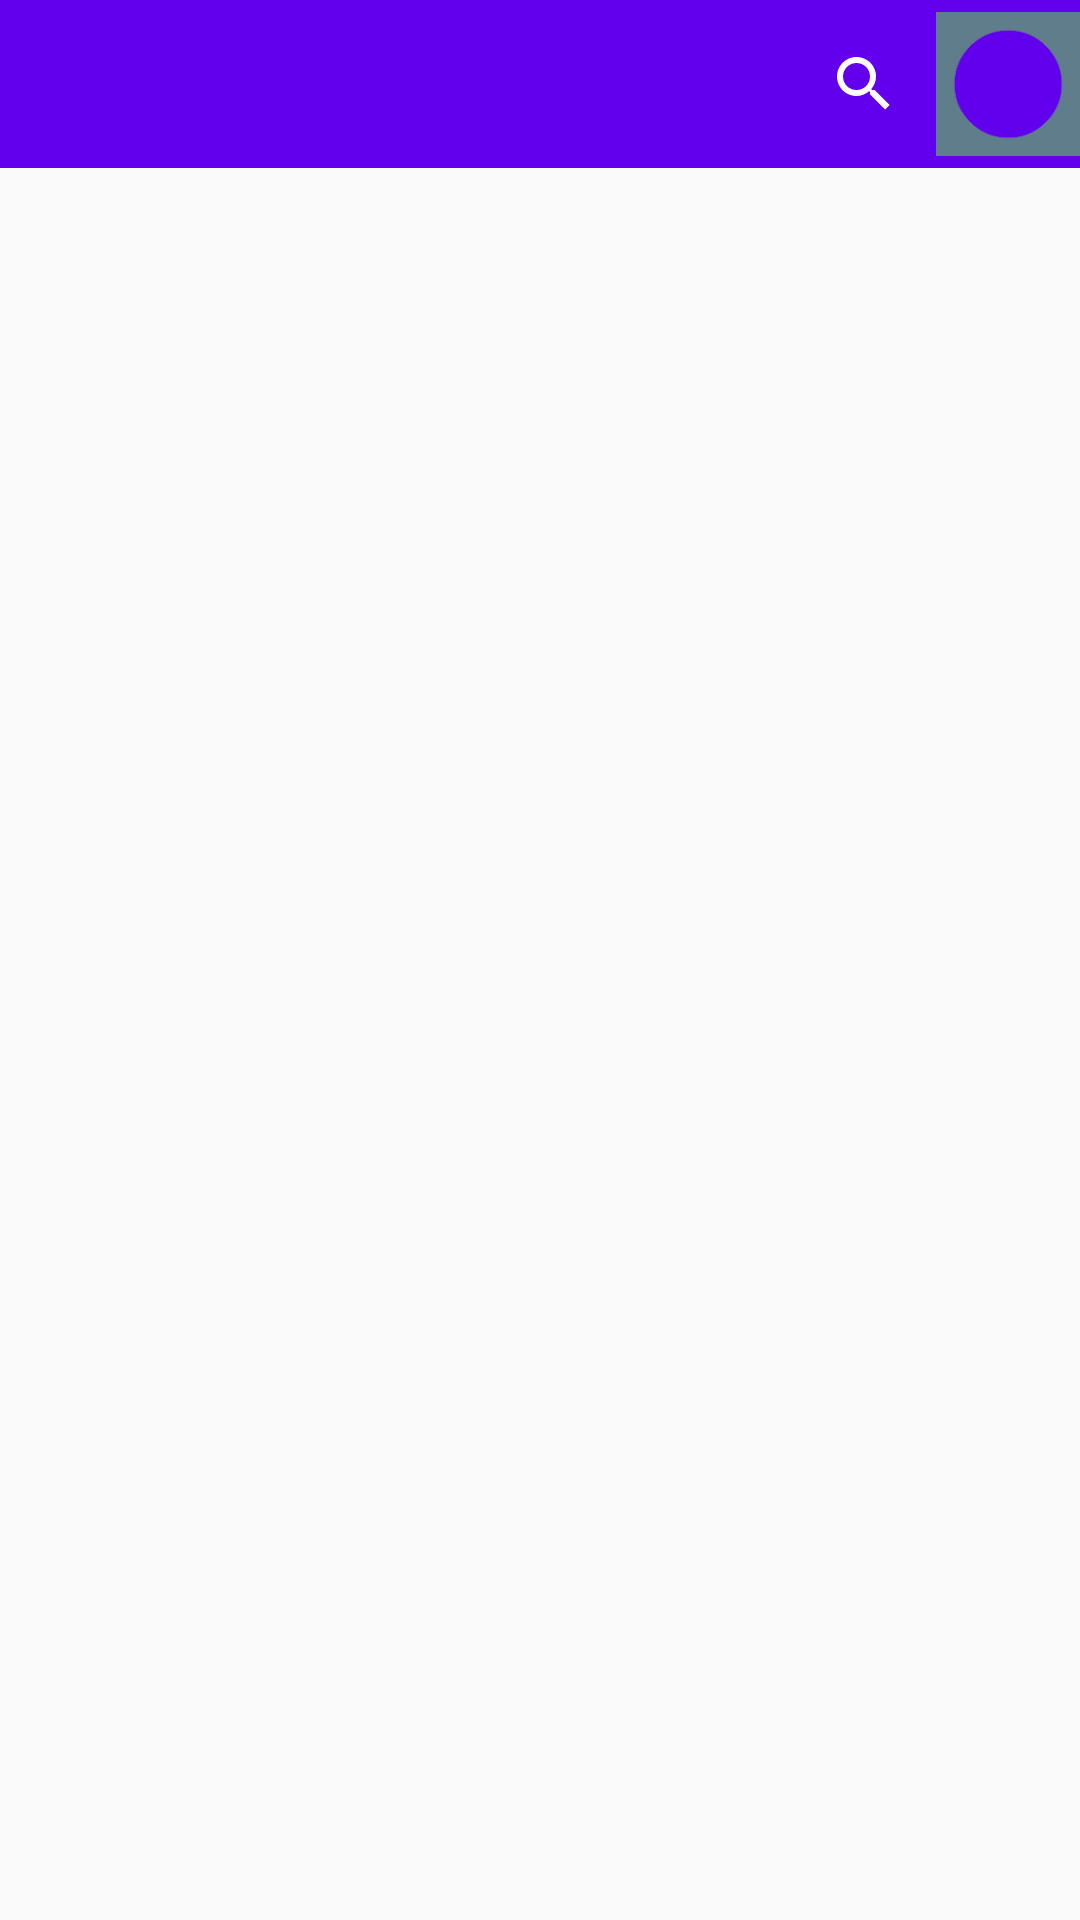

The Android layout XML behind this screen, and the referenced resources:
<!-- AndroidManifest.xml: application theme AppTheme -->
<!-- res/layout/activity_main.xml -->
<?xml version="1.0" encoding="utf-8"?>
<android.support.v4.widget.DrawerLayout xmlns:android="http://schemas.android.com/apk/res/android"
    xmlns:app="http://schemas.android.com/apk/res-auto"
    android:id="@+id/drawer_layout"
    android:layout_width="match_parent"
    android:layout_height="match_parent"
    android:fitsSystemWindows="true">

    
    <LinearLayout
        android:id="@+id/content_frame"
        android:layout_width="match_parent"
        android:layout_height="match_parent"
        android:orientation="vertical">
        <android.support.v7.widget.Toolbar
            android:id="@+id/toolbar"
            android:layout_width="match_parent"
            app:titleTextColor="@color/white"
            android:layout_height="?attr/actionBarSize"
            android:background="?attr/colorPrimary"
            android:theme="@style/AppTheme" >
            <ImageButton
                android:layout_width="48dp"
                android:id="@+id/setting_button"
                android:background="?attr/selectableItemBackground"
                android:padding="4dp"

                android:src="@drawable/ic_wb_settings"
                android:layout_gravity="end"
                android:layout_height="48dp" />
            <SearchView
                android:layout_width="wrap_content"
                android:id="@+id/search_entry"
                android:layout_gravity="end"
                android:theme="@style/SearchTheme"
                android:layout_height="wrap_content"/>

        </android.support.v7.widget.Toolbar>
        <FrameLayout
            android:id="@+id/frame_container"
            android:layout_width="match_parent"
            android:layout_height="match_parent"
            />

    </LinearLayout>
    
    <android.support.design.widget.NavigationView
        android:id="@+id/nav_view"
        android:layout_width="wrap_content"
        app:itemBackground="@drawable/nav_view_item_background"
        android:layout_height="match_parent"
        android:layout_gravity="start"
        app:headerLayout="@layout/nav_header"
        android:fitsSystemWindows="true"
        app:menu="@menu/main_menu"/>

</android.support.v4.widget.DrawerLayout>
<!-- res/layout/nav_header.xml (included above) -->
<?xml version="1.0" encoding="utf-8"?>
<LinearLayout xmlns:android="http://schemas.android.com/apk/res/android"
    android:layout_width="match_parent"
    android:layout_height="200dp"
    android:background="@color/colorPrimary"
    android:padding="16dp"
    android:orientation="vertical"
    android:gravity="bottom">

    <ImageView
        android:layout_width="100dp"
        android:src="@mipmap/ic_launcher"
        android:layout_gravity="center_horizontal"
        android:layout_margin="20dp"
        android:layout_height="100dp" />
    <TextView
        android:layout_width="match_parent"
        android:layout_height="wrap_content"
        android:layout_gravity="center_horizontal"
        android:fontFamily=""
        android:gravity="center"
        android:textColor="@color/white"
        android:textSize="18sp"
        android:text="@string/sidebar_text"
        />


</LinearLayout>
<!-- resources referenced by this layout -->
<resources>
  <color name="colorPrimary">#6200ee</color>
  <color name="white">#ffffffff</color>
  <!-- drawable ic_wb_settings: png bitmap (drawable-hdpi, 5603 bytes) -->
  <!-- drawable nav_view_item_background (drawable) -->
  <?xml version="1.0" encoding="utf-8"?>
  <selector xmlns:android="http://schemas.android.com/apk/res/android">
      <item android:drawable="@color/colorPrimaryLight" android:state_checked="true" />
      <item android:drawable="@android:color/transparent" />
  </selector>
  <!-- mipmap ic_launcher: png bitmap (mipmap-hdpi, 6234 bytes) -->
  <string name="sidebar_text">Banja Luka Tourist guide</string>
  <style name="AppTheme" parent="Theme.AppCompat.Light.DarkActionBar">
          
          <item name="drawerArrowStyle">@style/DrawerIcon</item>
          <item name="colorPrimary">@color/colorPrimary</item>
  
          <item name="android:statusBarColor">@color/colorPrimary</item>
          <item name="colorAccent">@color/colorPrimaryLight</item>
  
          <item name="preferenceTheme">@style/PreferenceThemeOverlay</item>
  
      </style>
  <style name="SearchTheme" parent="AppTheme">
          <item name="android:textColorPrimary">@color/white</item>
          <item name="android:textColorSecondary">@color/white</item>
      </style>
  <color name="colorPrimaryLight">#9e47ff</color>
  <style name="DrawerIcon" parent="@style/Widget.AppCompat.DrawerArrowToggle">
          <item name="spinBars">true</item>
          <item name="color">@color/white</item>
      </style>
</resources>
